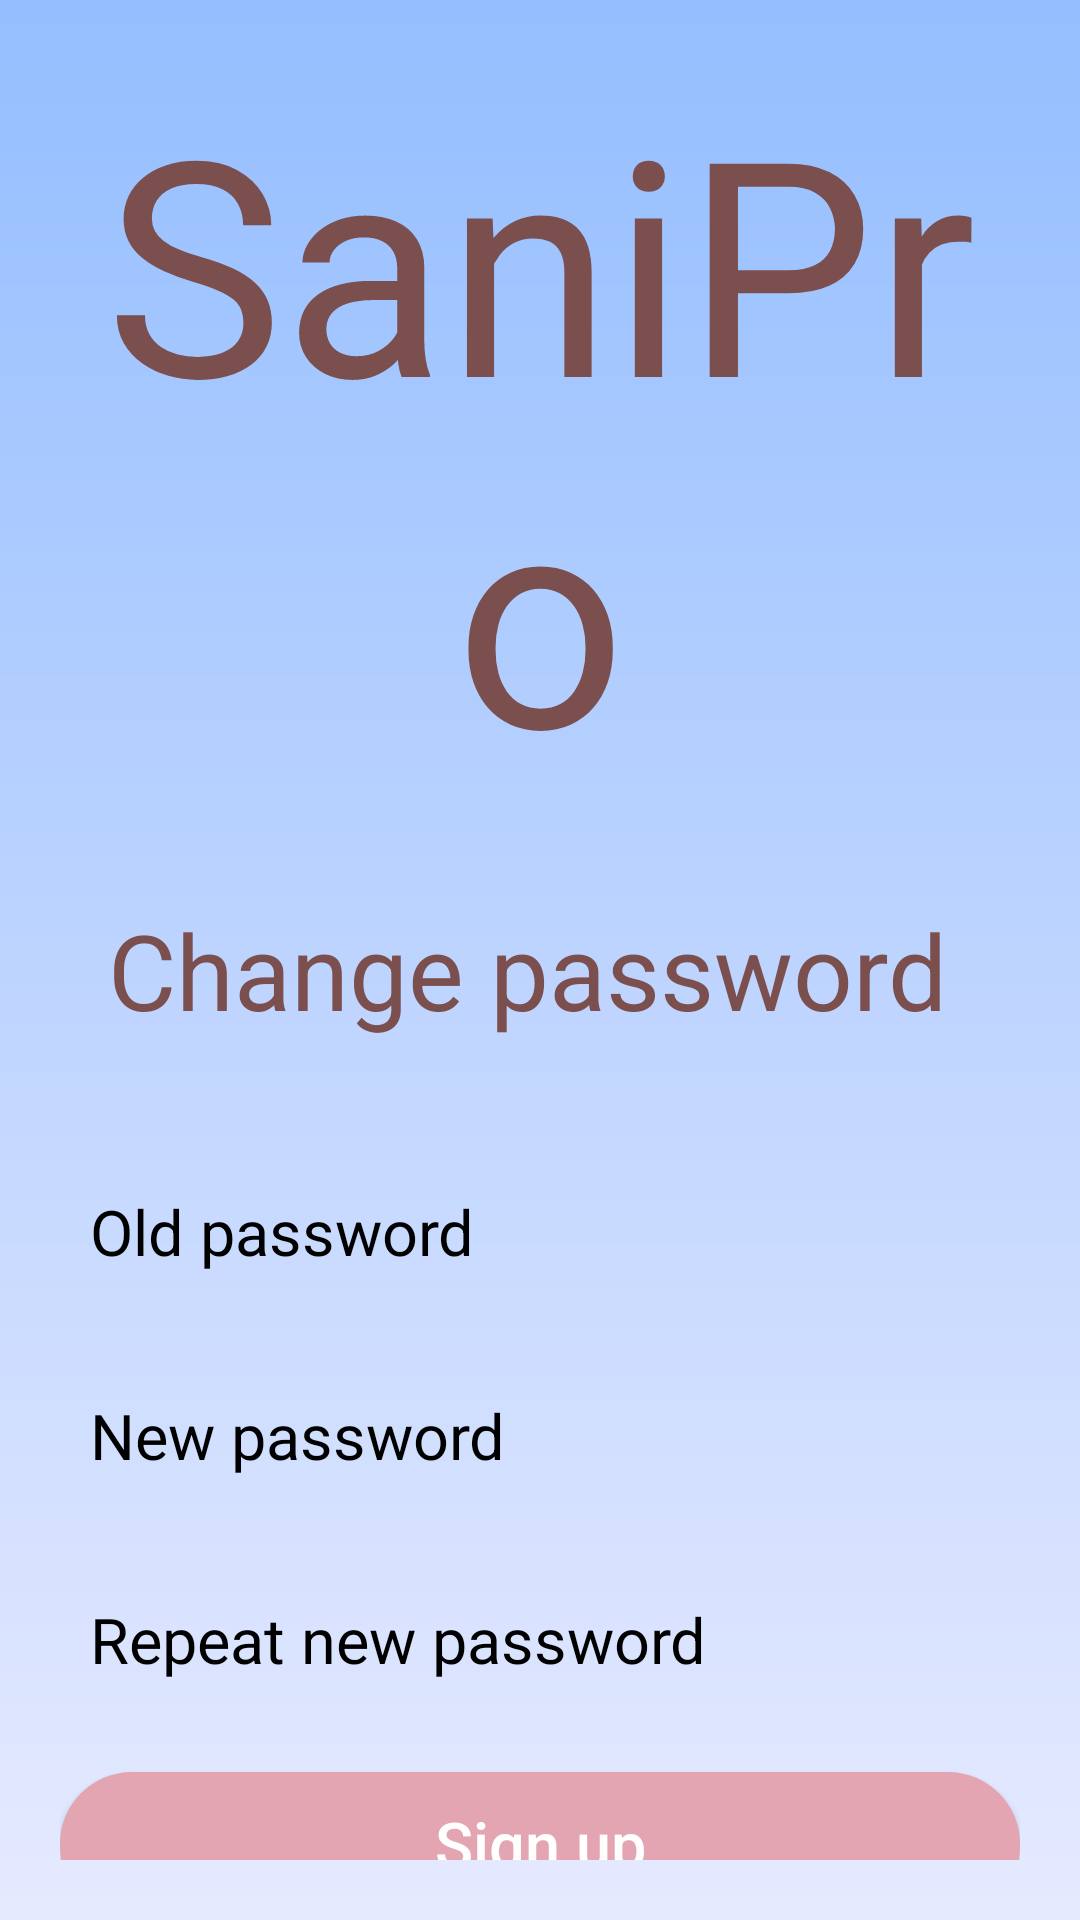

The Android layout XML behind this screen, and the referenced resources:
<!-- AndroidManifest.xml: application theme Theme.HandspritsarmbandApp -->
<!-- res/layout/change_password.xml -->
<?xml version="1.0" encoding="utf-8"?>
<RelativeLayout xmlns:android="http://schemas.android.com/apk/res/android"
    xmlns:app="http://schemas.android.com/apk/res-auto"
    xmlns:tools="http://schemas.android.com/tools"
    android:layout_width="match_parent"
    android:layout_height="match_parent"
    android:background="@drawable/background">


    <LinearLayout
        android:layout_width="match_parent"
        android:layout_height="wrap_content"
        android:layout_centerInParent="true"
        android:layout_margin="20dp"

        android:orientation="vertical">

        <TextView
            android:layout_width="match_parent"
            android:layout_height="wrap_content"
            android:layout_marginBottom="30dp"
            android:gravity="center"
            android:text="SaniPro"
            android:textColor="#7C4F4F"
            android:textSize="100sp" />

        <TextView
            android:layout_width="match_parent"
            android:layout_height="wrap_content"
            android:layout_marginBottom="40dp"
            android:gravity="center"
            android:text="Change password
"
            android:textColor="#7C4F4F"
            android:textSize="35dp" />

        <EditText
            android:id="@+id/username"
            android:layout_width="match_parent"
            android:layout_height="48dp"
            android:layout_marginBottom="20dp"
            android:background="@drawable/edit_text_background"
            android:drawableLeft="@drawable/ic_password"
            android:drawablePadding="10dp"
            android:ems="10"
            android:hint="Old password"
            android:inputType="textPersonName"
            android:padding="10dp"
            android:textColor="@color/black"
            android:textColorHint="@color/hint_color"
            android:textSize="21sp" />

        <EditText
            android:id="@+id/password"
            android:layout_width="match_parent"
            android:layout_height="48dp"
            android:layout_marginBottom="20dp"
            android:background="@drawable/edit_text_background"
            android:drawableLeft="@drawable/ic_password"
            android:drawablePadding="10dp"
            android:ems="10"
            android:hint="New password"
            android:inputType="textPassword"
            android:padding="10dp"
            android:textColor="@color/black"
            android:textColorHint="@color/black"
            android:textSize="21sp" />
        <EditText
            android:id="@+id/pasasdssword"
            android:layout_width="match_parent"
            android:layout_height="48dp"
            android:layout_marginBottom="20dp"
            android:background="@drawable/edit_text_background"
            android:drawableLeft="@drawable/ic_password"
            android:drawablePadding="10dp"
            android:ems="10"
            android:hint="Repeat new password"
            android:inputType="textPassword"
            android:padding="10dp"
            android:textColor="@color/black"
            android:textColorHint="@color/black"
            android:textSize="21sp" />

        <Button
            android:id="@+id/login"
            android:layout_width="match_parent"
            android:layout_height="48dp"
            android:layout_marginBottom="10dp"
            android:background="@drawable/button_background"
            android:gravity="center"
            android:onClick="signup"
            android:text="Sign up"
            android:textAllCaps="false"
            android:textColor="@color/white"
            android:textSize="21sp" />

        <Button
            android:layout_width="match_parent"
            android:layout_height="wrap_content"
            android:layout_marginBottom="10dp"
            android:background="?android:attr/selectableItemBackground"
            android:gravity="center"
            android:text="Back to login"
            android:textColor="#7C4F4F"
            android:textSize="21sp" />
    </LinearLayout>

</RelativeLayout>
<!-- resources referenced by this layout -->
<resources>
  <color name="black">#000000</color>
  <color name="hint_color">#000000</color>
  <color name="white">#FFFFFFFF</color>
  <!-- drawable background (drawable) -->
  <?xml version="1.0" encoding="utf-8"?>
  <shape xmlns:android="http://schemas.android.com/apk/res/android"
      android:shape="rectangle">
  
      <gradient android:startColor="#94BEFF"
          android:gradientRadius="200dp"
          android:endColor="#E6EAFF"
          android:angle="270"/>
  
  </shape>
  <!-- drawable button_background (drawable) -->
  <?xml version="1.0" encoding="utf-8"?>
  <shape xmlns:android="http://schemas.android.com/apk/res/android"
      android:shape="rectangle">
  
      <solid android:color="@color/colorAccent"/>
      <corners android:radius="30dp" />
  
  
  </shape>
  <style name="Theme.HandspritsarmbandApp" parent="Theme.AppCompat.Light.NoActionBar">
          
          <item name="colorPrimary">@color/purple_500</item>
          <item name="colorPrimaryVariant">@color/purple_700</item>
          <item name="colorOnPrimary">@color/white</item>
          
          <item name="colorSecondary">@color/teal_200</item>
          <item name="colorSecondaryVariant">@color/teal_700</item>
          <item name="colorOnSecondary">@color/black</item>
          
          <item name="android:statusBarColor" tools:targetApi="l">?attr/colorPrimaryVariant</item>
          
      </style>
  <color name="colorAccent">#E2A5B1</color>
  <color name="purple_500">#FF6200EE</color>
  <color name="purple_700">#FF3700B3</color>
  <color name="teal_200">#FF03DAC5</color>
  <color name="teal_700">#FF018786</color>
</resources>
